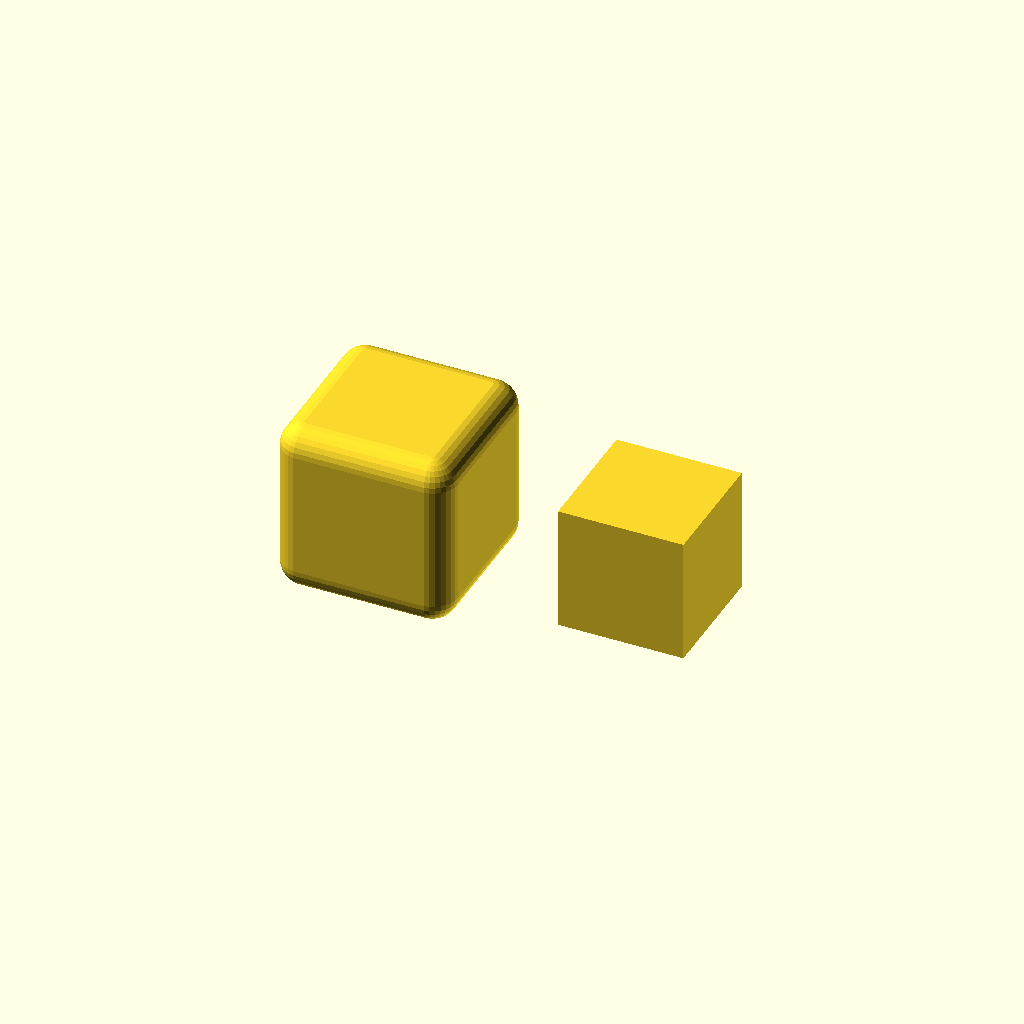
Cell 1 — every parameter at its default value.
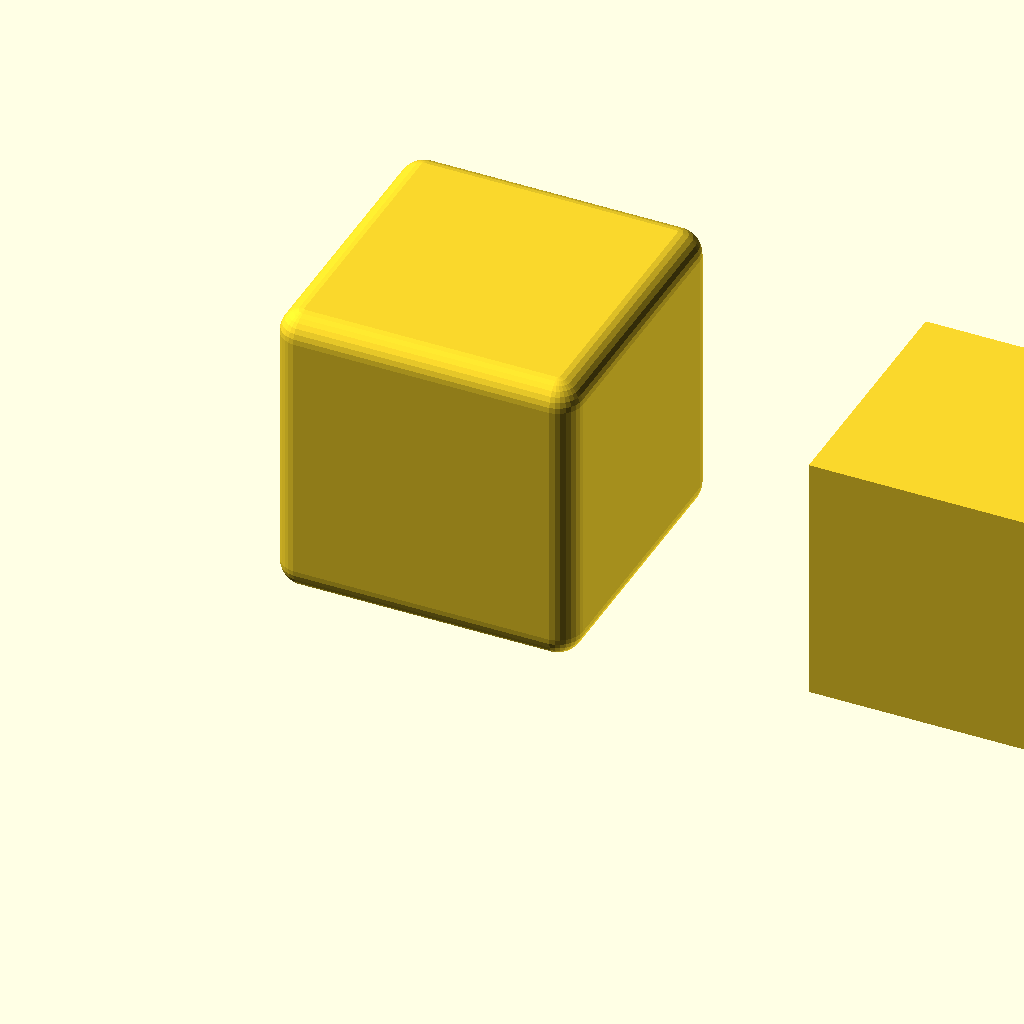
Cell 2: the same model with cube_size = 100.
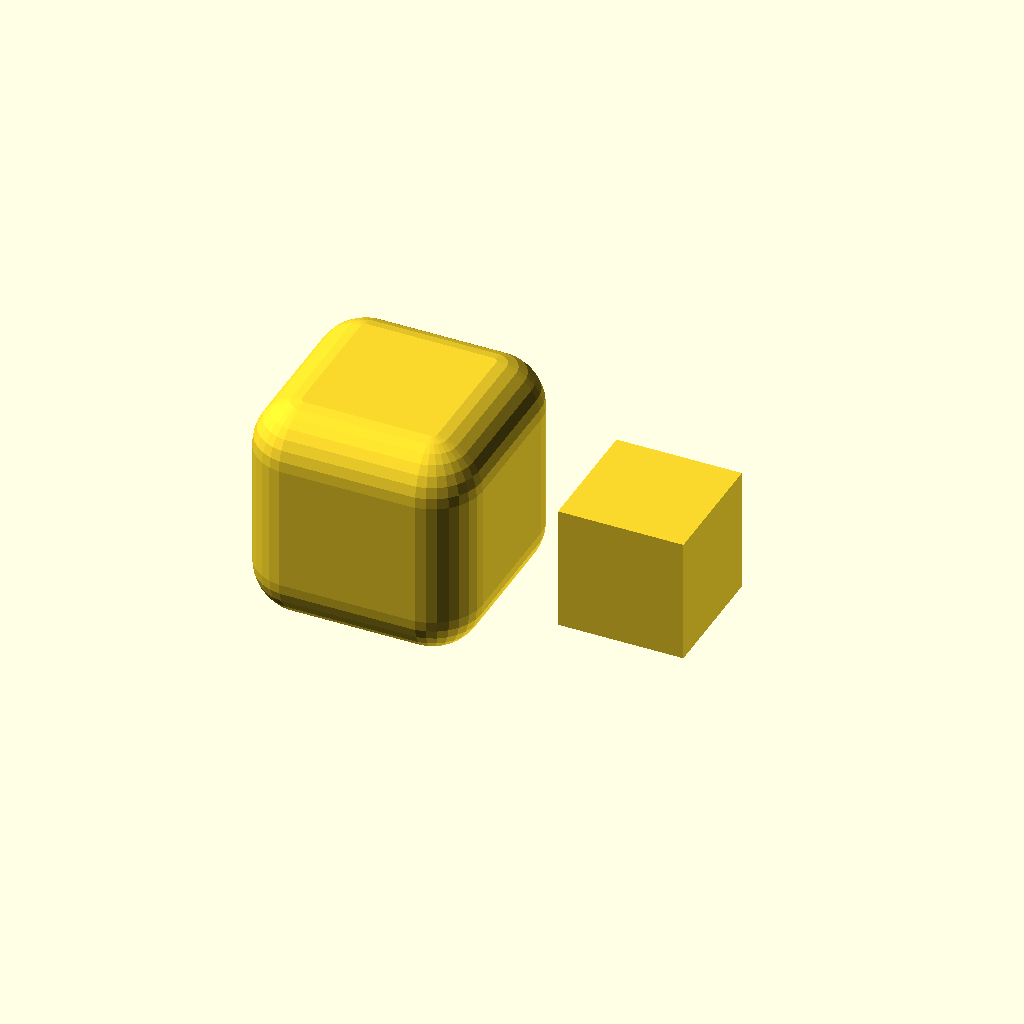
Cell 3 — fattening set to 20, the other parameters unchanged.
All cells are drawn from one camera (rotation 55°, 0°, 25°, orthographic, colour scheme Cornfield), so only the parameter changes between them.
The OpenSCAD source (001 completed/examples/fattening_example.scad):

cube_size = 50;
fattening = 10;

module fatten(r){
    minkowski(){
        sphere(r=r);
        children();
    }
}


translate([cube_size*2,0,0]) cube(cube_size);

fatten(fattening){
    cube(cube_size);
};
Parameter table extracted from the source (name, type, default, range or options):
cube_size: number, default 50
fattening: number, default 10
